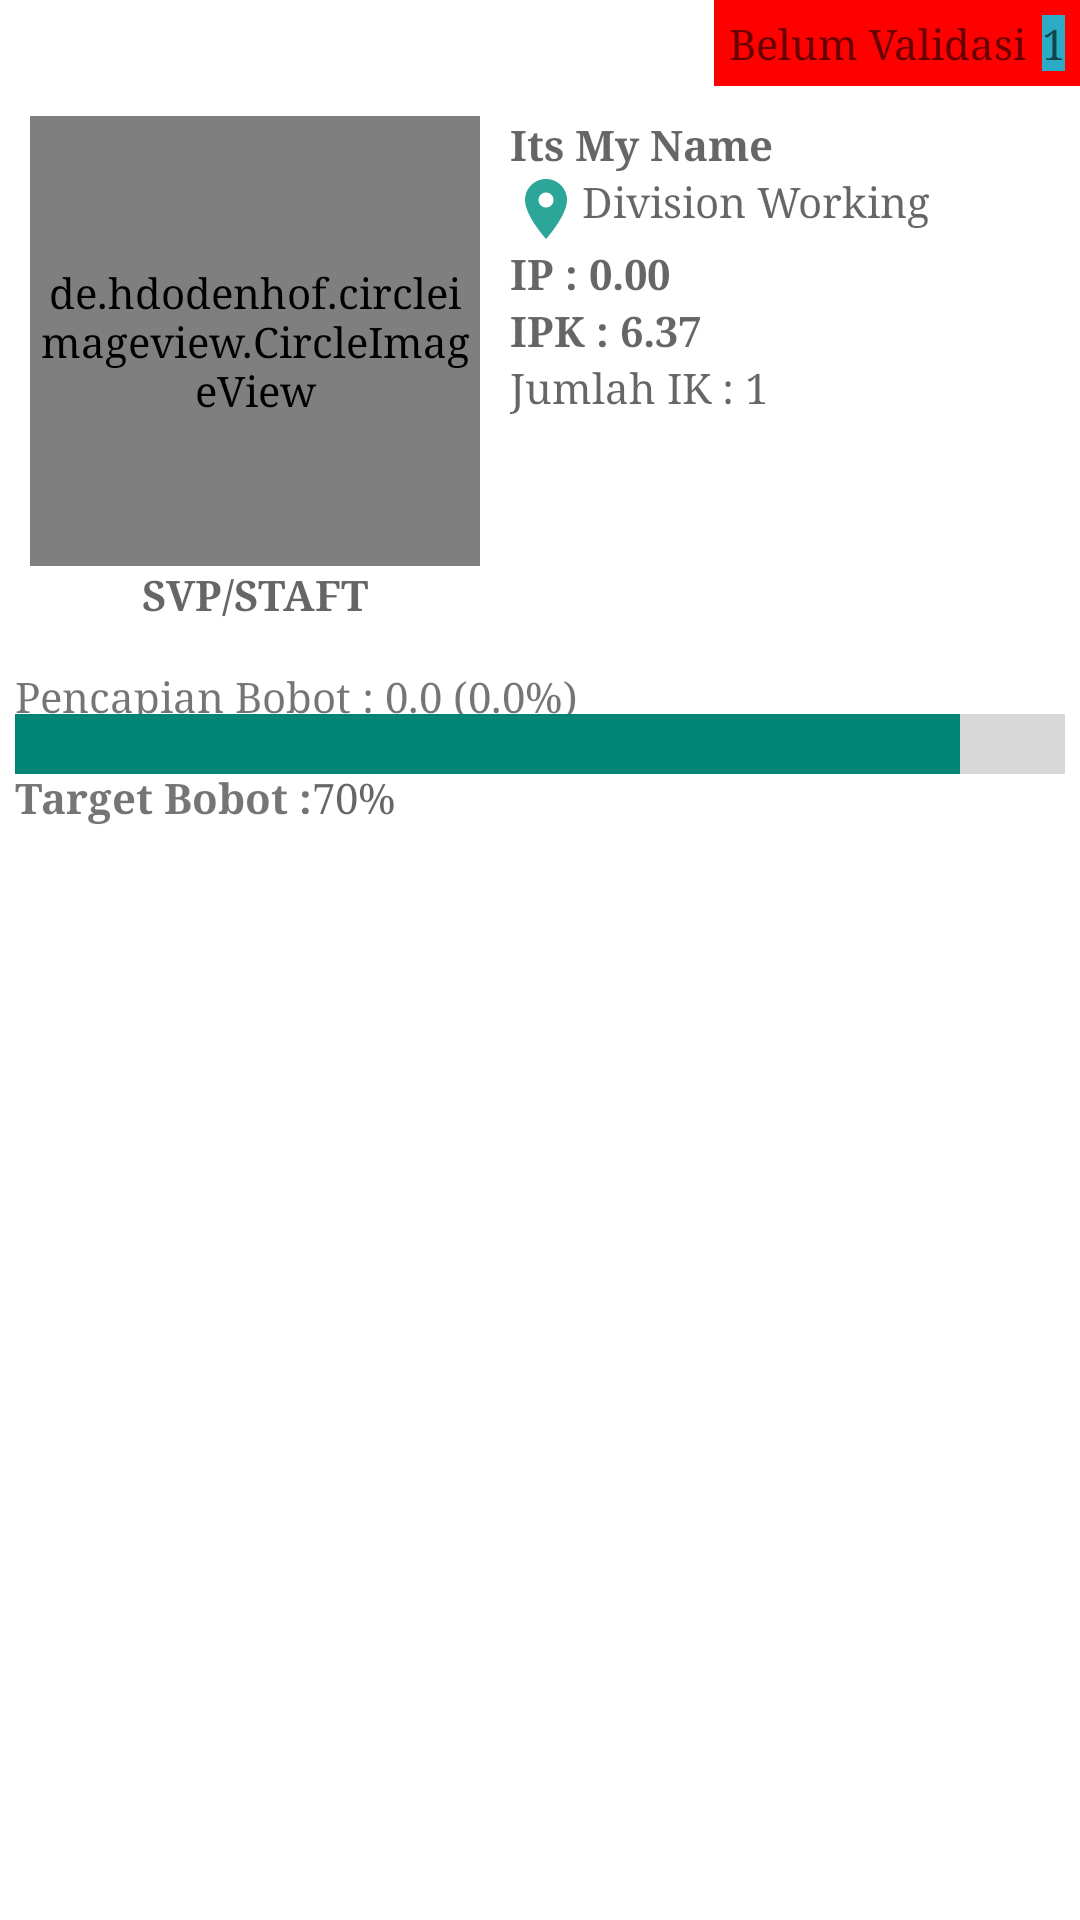

Write the Android layout XML for this screen, with the resource values it uses.
<!-- AndroidManifest.xml: application theme NoActionBar -->
<!-- res/layout/home_activity_eviden_validasi_mb_row.xml -->
<?xml version="1.0" encoding="utf-8"?>

<LinearLayout xmlns:android="http://schemas.android.com/apk/res/android"
    android:id="@+id/id_lyt_dm_"
    android:layout_width="match_parent"
    android:layout_height="match_parent"
    android:layout_gravity="center"
    android:background="@color/colorWhite"
    android:orientation="vertical">

    <LinearLayout
        android:layout_width="match_parent"
        android:layout_height="wrap_content"
        android:gravity="right"
        android:orientation="vertical">

        <LinearLayout
            android:id="@+id/id_lv_validasi"
            android:layout_width="wrap_content"
            android:layout_height="wrap_content"
            android:background="@color/colorRed"
            android:orientation="horizontal"
            android:padding="@dimen/size_5dp">

            <TextView
                android:id="@+id/id_status_validasi"
                android:layout_width="wrap_content"
                android:layout_height="wrap_content"
                android:layout_marginRight="@dimen/size_5dp"
                android:hint="Belum Validasi"
                android:textColor="@color/colorWhite" />

            <LinearLayout
                android:layout_width="wrap_content"
                android:layout_height="wrap_content"
                android:background="@color/colorPrimary"
                android:orientation="vertical">

                <TextView
                    android:id="@+id/id_no_status_validasi"
                    android:layout_width="wrap_content"
                    android:layout_height="wrap_content"
                    android:hint="1" />

            </LinearLayout>
        </LinearLayout>

    </LinearLayout>

    <LinearLayout
        android:layout_width="match_parent"
        android:layout_height="wrap_content"
        android:orientation="horizontal"
        android:padding="@dimen/size_5dp">

        <LinearLayout
            android:layout_width="160dp"
            android:layout_height="wrap_content"
            android:gravity="center"
            android:orientation="vertical"
            android:padding="@dimen/size_5dp">

            <de.hdodenhof.circleimageview.CircleImageView xmlns:app="http://schemas.android.com/apk/res-auto"
                android:id="@+id/imageView_validasi"
                android:layout_width="150dp"
                android:layout_height="150dp"
                android:layout_gravity="center"
                android:src="@drawable/service_desk"
                app:border_color="@color/colorWhiteCombination"
                app:border_width="3dp" />

            <TextView
                android:id="@+id/id_jabatan_validasi"
                android:layout_width="wrap_content"
                android:layout_height="wrap_content"
                android:hint="SVP/STAFT"
                android:textStyle="bold" />
        </LinearLayout>

        <LinearLayout
            android:layout_width="match_parent"
            android:layout_height="wrap_content"
            android:orientation="vertical"
            android:padding="@dimen/size_5dp">

            <TextView
                android:id="@+id/id_name_user_validasi"
                android:layout_width="wrap_content"
                android:layout_height="wrap_content"
                android:hint="Its My Name"
                android:textStyle="bold" />

            <LinearLayout
                android:layout_width="wrap_content"
                android:layout_height="wrap_content"
                android:orientation="horizontal">

                <TextView
                    android:layout_width="wrap_content"
                    android:layout_height="wrap_content"
                    android:background="@drawable/ic_location" />


                <TextView
                    android:id="@+id/id_subid_validasi"
                    android:layout_width="wrap_content"
                    android:layout_height="wrap_content"
                    android:hint="Division Working" />
            </LinearLayout>


            <TextView
                android:id="@+id/id_ip_validasi"
                android:layout_width="wrap_content"
                android:layout_height="wrap_content"
                android:hint="IP : 0.00"
                android:textStyle="bold" />

            <TextView
                android:id="@+id/id_ipk_validasi"
                android:layout_width="wrap_content"
                android:layout_height="wrap_content"
                android:hint="IPK : 6.37"
                android:textStyle="bold" />

            <TextView
                android:id="@+id/id_sumik_validasi"
                android:layout_width="wrap_content"
                android:layout_height="wrap_content"
                android:hint="Jumlah IK : 1" />

        </LinearLayout>


    </LinearLayout>

    <LinearLayout
        android:layout_width="match_parent"
        android:layout_height="wrap_content"
        android:orientation="vertical"
        android:padding="@dimen/size_5dp">

        <TextView
            android:id="@+id/id_pencapaian_bobot_validasi"
            android:layout_width="wrap_content"
            android:layout_height="wrap_content"
            android:text="Pencapian Bobot : 0.0 (0.0%)" />

        <ProgressBar
            android:id="@+id/id_progresrbar_validasi"
            style="@style/Widget.AppCompat.ProgressBar.Horizontal"
            android:layout_width="match_parent"
            android:layout_height="@dimen/size_15dp"
            android:indeterminateBehavior="repeat"
            android:max="100"
            android:maxHeight="@dimen/size_15dp"
            android:minHeight="@dimen/size_15dp"
            android:progress="90"
            android:scaleY="5"
            android:visibility="visible" />

        <LinearLayout
            android:layout_width="match_parent"
            android:layout_height="wrap_content"
            android:orientation="horizontal">

            <TextView
                android:layout_width="wrap_content"
                android:layout_height="wrap_content"
                android:text="Target Bobot :"
                android:textStyle="bold" />

            <TextView
                android:id="@+id/id_bobot"
                android:layout_width="wrap_content"
                android:layout_height="wrap_content"
                android:hint="70%" />
        </LinearLayout>


    </LinearLayout>

</LinearLayout>
<!-- resources referenced by this layout -->
<resources>
  <color name="colorPrimary">#2bacc4</color>
  <color name="colorRed">#FF0000</color>
  <color name="colorWhite">#FFFFFF</color>
  <color name="colorWhiteCombination">#C5E6E3</color>
  <dimen name="size_15dp">15dp</dimen>
  <dimen name="size_5dp">5dp</dimen>
  <!-- drawable ic_location (drawable) -->
  <vector xmlns:android="http://schemas.android.com/apk/res/android"
          android:width="24dp"
          android:height="24dp"
          android:viewportWidth="24.0"
          android:viewportHeight="24.0">
      <path
          android:fillColor="#2DA69A"
          android:pathData="M12,2C8.13,2 5,5.13 5,9c0,5.25 7,13 7,13s7,-7.75 7,-13c0,-3.87 -3.13,-7 -7,-7zM12,11.5c-1.38,0 -2.5,-1.12 -2.5,-2.5s1.12,-2.5 2.5,-2.5 2.5,1.12 2.5,2.5 -1.12,2.5 -2.5,2.5z"/>
  </vector>
  <!-- drawable service_desk: png bitmap (drawable-ldpi, 6658 bytes) -->
  <style name="NoActionBar" parent="Theme.AppCompat.Light.NoActionBar">
          <item name="android:typeface">serif</item>
      </style>
</resources>
